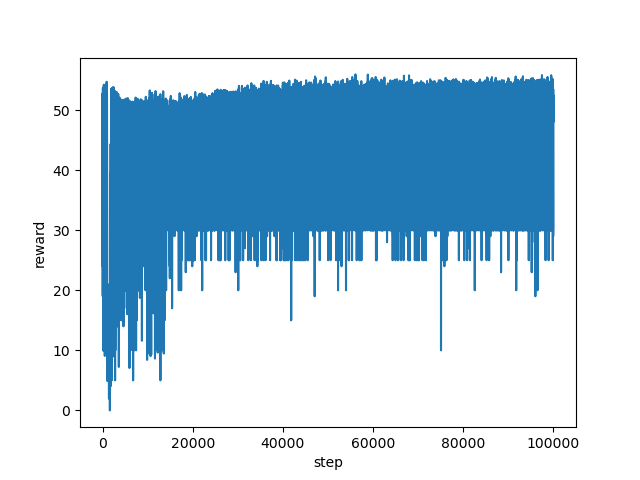

Data behind this chart, as committed beside it:
step, reward
0, 38.87
1, 34.0
2, 31.06
3, 33.0
4, 30.0
5, 30.0
6, 35.0
7, 52.02
8, 45.26
9, 34.0
10, 30.0
11, 35.0
12, 52.8
13, 51.74
14, 30.82
15, 28.0
16, 30.0
17, 29.0
18, 30.0
19, 35.0
20, 45.49
21, 24.0
22, 34.0
23, 44.88
24, 34.0
25, 37.95
26, 28.0
27, 30.0
28, 34.0
29, 45.5
30, 35.0
31, 51
32, 31.28
33, 29.0
34, 30.0
35, 29.2
36, 27.0
37, 34.0
38, 30.0
39, 30.0
40, 20.0
41, 27.0
42, 25.0
43, 24.0
44, 20.0
45, 19.0
46, 20.0
47, 19.0
48, 20.0
49, 19.0
50, 28.0
51, 30.0
52, 30.0
53, 30.0
54, 24.0
55, 28.0
56, 30.0
57, 25.0
58, 30.0
59, 35.0
... 99,940 more rows
